Run: headless pygame with SDL's dummy video driver; simulated clock (each Clock.tick advances the game by its frame time, no real sleeping); random seed 0; keys injected as events and as key.get_pressed() state; no mouse input.
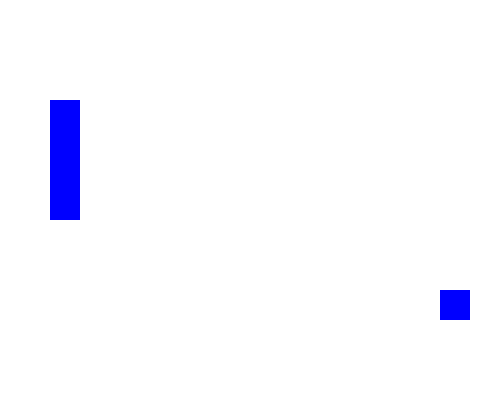
Frame 1 of 4 · flips 1–60 · no input
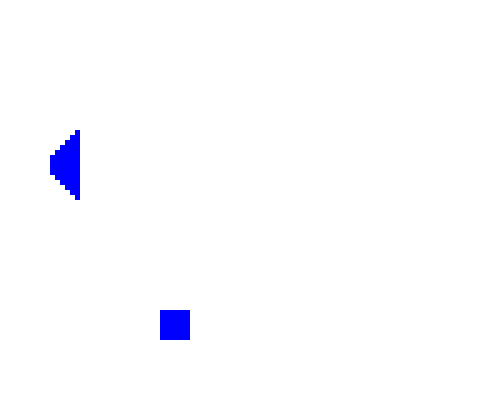
Frame 2 of 4 · flips 61–180 · tapped SPACE, RETURN · held RIGHT (→), D
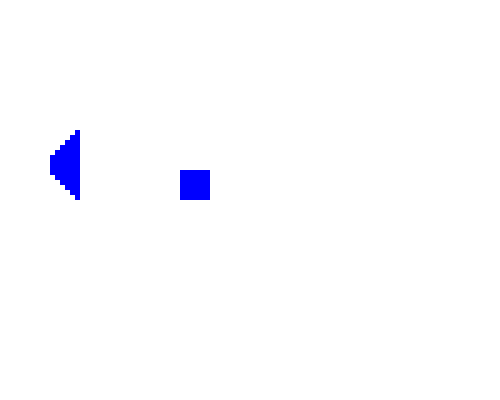
Frame 3 of 4 · flips 181–300 · held DOWN (↓), S
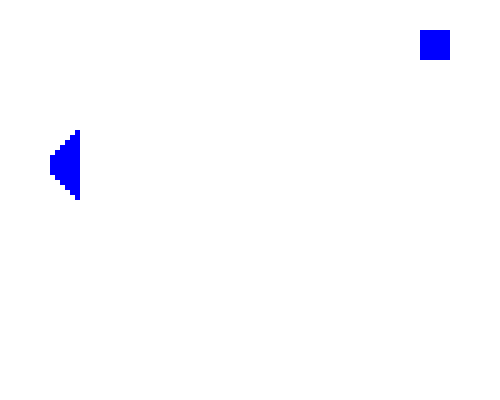
Frame 4 of 4 · flips 301–420 · held LEFT (←), A, UP (↑), W

The pygame program that drew these frames:

import pygame, sys
from pygame.locals import *
import time

def main():
    pygame.init()

    SCREEN_SIZE_X = 500
    SCREEN_SIZE_Y = 400
    DISPLAY=pygame.display.set_mode((SCREEN_SIZE_X,SCREEN_SIZE_Y),0,32)

    WHITE=(255,255,255)
    BLUE=(0,0,255)

    DISPLAY.fill(WHITE)

    x = 200
    y = 150
    dx, dy = 5, 5
    SIZE = 30

    barx = 50
    bary = 100
    BAR_SIZE_X = 30
    BAR_SIZE_Y = 120

    pygame.draw.rect(DISPLAY,BLUE,(x,y,SIZE,SIZE))
    pygame.draw.rect(DISPLAY,BLUE,(barx,bary,BAR_SIZE_X,BAR_SIZE_Y))

    while True:
        for event in pygame.event.get():
            if event.type==QUIT:
                pygame.quit()
                sys.exit()

            if event.type == pygame.KEYDOWN:
                if event.key == pygame.K_UP:
                    bary = bary - 5
                if event.key == pygame.K_DOWN:
                    bary = bary + 5

        pygame.draw.rect(DISPLAY, WHITE, (x, y, SIZE, SIZE))
        nextx = x + dx
        nexty = y + dy

        if (nextx >= SCREEN_SIZE_X - SIZE):
            dx = -5
        if (nextx <= 0):
            dx = 5

        if (nexty >= SCREEN_SIZE_Y - SIZE or nexty <= 0):
            dy = -dy

        x = nextx
        y = nexty

        pygame.draw.rect(DISPLAY, BLUE, (x, y, SIZE, SIZE))
        pygame.display.update()
        time.sleep(0.01)

main()
